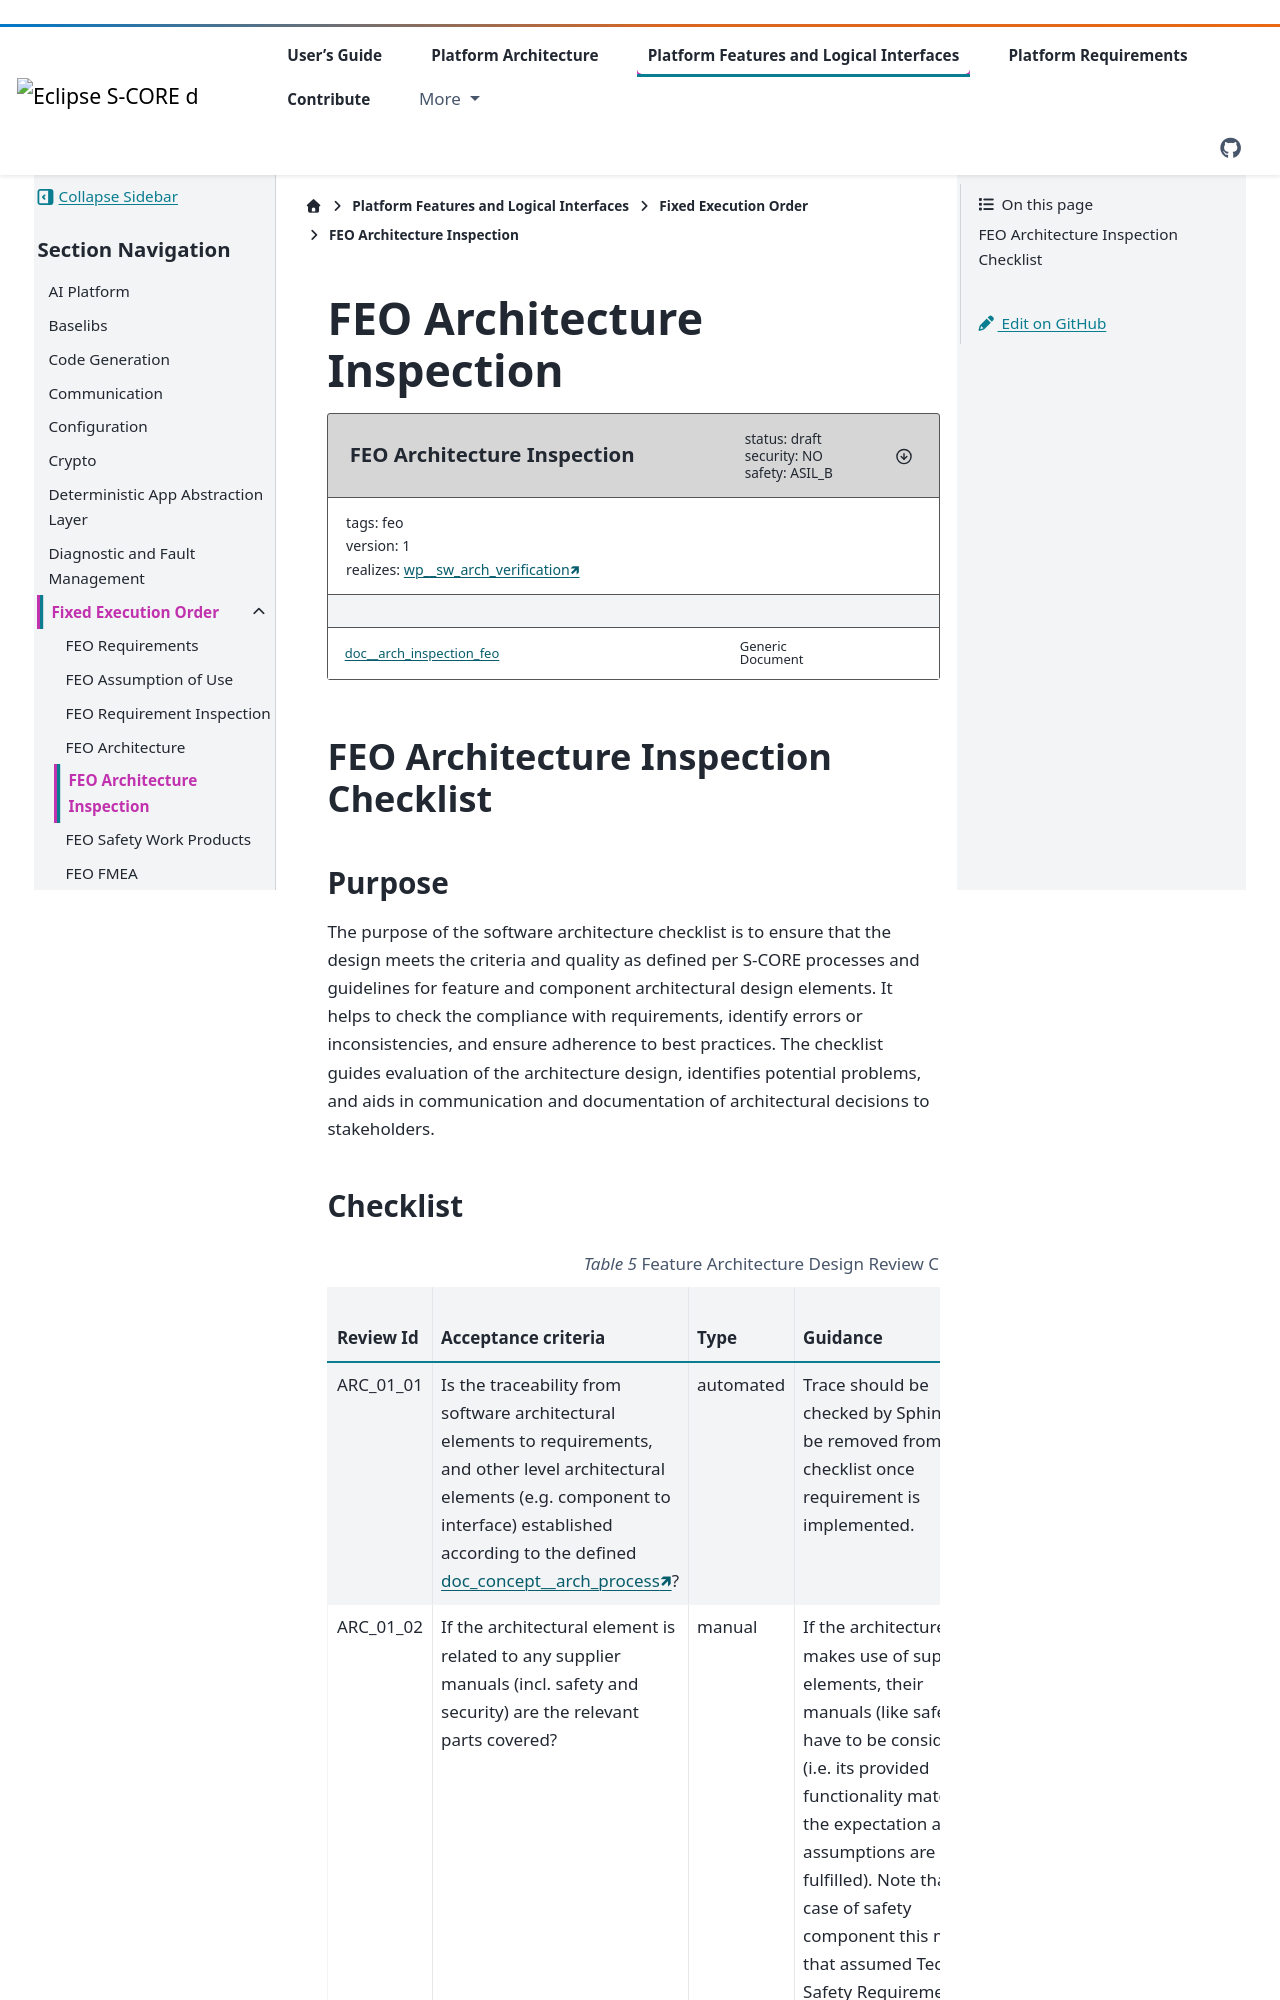

repository: eclipse-score/score · page: pr-3545/features/feo/architecture/arch_inspection.html · generator: sphinx

..
   # *******************************************************************************
   # Copyright (c) 2025 Contributors to the Eclipse Foundation
   #
   # See the NOTICE file(s) distributed with this work for additional
   # information regarding copyright ownership.
   #
   # This program and the accompanying materials are made available under the
   # terms of the Apache License Version 2.0 which is available at
   # https://www.apache.org/licenses/LICENSE-2.0
   #
   # SPDX-License-Identifier: Apache-2.0
   # *******************************************************************************

FEO Architecture Inspection
###########################

.. document:: FEO Architecture Inspection
   :id: doc__arch_inspection_feo
   :status: draft
   :version: 1
   :security: NO
   :safety: ASIL_B
   :tags: feo
   :realizes: wp__sw_arch_verification[version==1]

FEO Architecture Inspection Checklist
=====================================

Purpose
-------

The purpose of the software architecture checklist is to ensure that the design meets the criteria and quality as
defined per S-CORE processes and guidelines for feature and component architectural design elements.
It helps to check the compliance with requirements, identify errors or inconsistencies, and ensure adherence to best
practices.
The checklist guides evaluation of the architecture design, identifies potential problems, and aids in
communication and documentation of architectural decisions to stakeholders.
